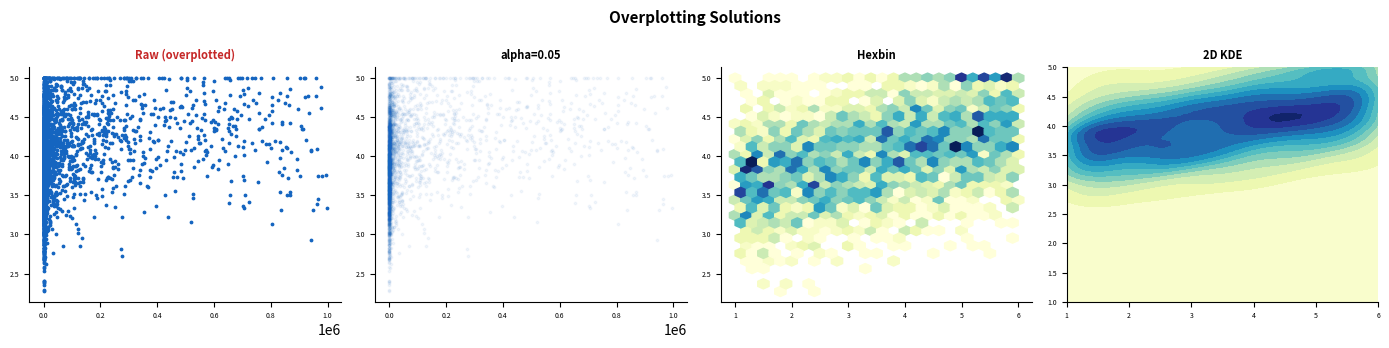
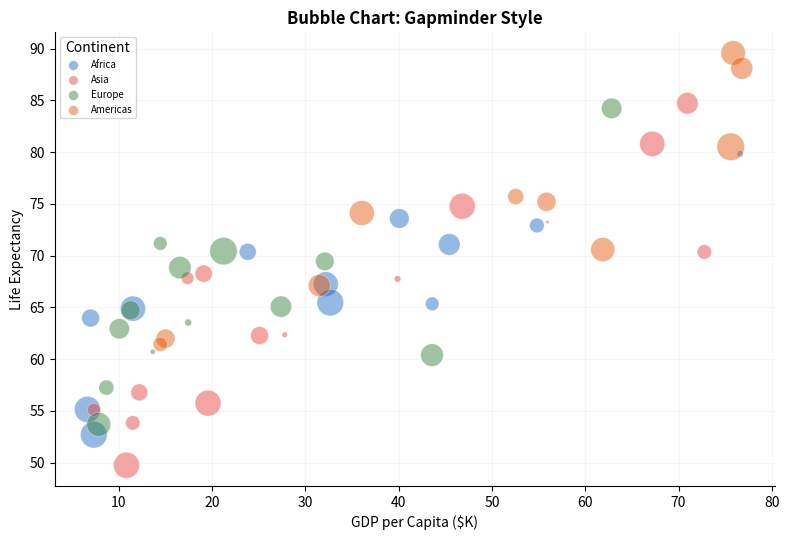
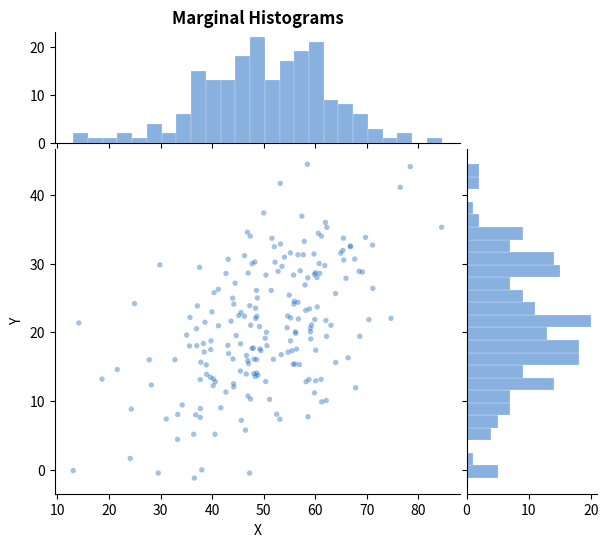
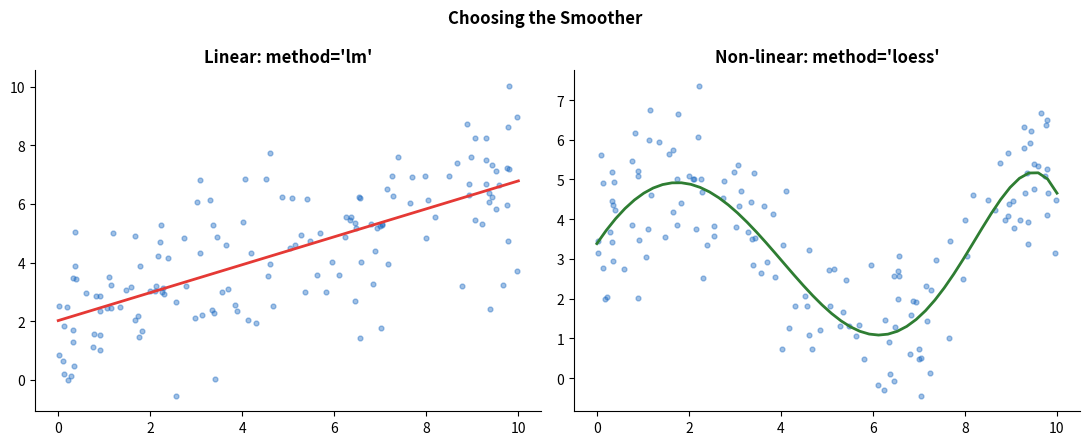

Here is the Python script that generated these plots, in order:
"""W03-M04: Relationships — Scatter, Bubble & Hexbin — Python — UNYT"""
import numpy as np, matplotlib.pyplot as plt, os
from matplotlib.gridspec import GridSpec
from scipy.stats import gaussian_kde
os.makedirs("output",exist_ok=True); np.random.seed(42)

n=3000; rev=10**np.random.uniform(1,6,n); rat=(3.5+0.15*np.log10(rev)+np.random.normal(0,0.5,n)).clip(1,5)

# 1. OVERPLOTTING CASCADE
fig,axes=plt.subplots(1,4,figsize=(14,3.5))
axes[0].scatter(rev,rat,s=3,c="#1565C0"); axes[0].set_title("Raw (overplotted)",fontsize=8,fontweight="bold",color="#C62828")
axes[1].scatter(rev,rat,s=3,c="#1565C0",alpha=0.05); axes[1].set_title("alpha=0.05",fontsize=8,fontweight="bold")
axes[2].hexbin(np.log10(rev),rat,gridsize=25,cmap="YlGnBu",mincnt=1); axes[2].set_title("Hexbin",fontsize=8,fontweight="bold")
xy=np.vstack([np.log10(rev),rat]); kde=gaussian_kde(xy)
xg,yg=np.mgrid[1:6:80j,1:5:80j]; z=kde(np.vstack([xg.ravel(),yg.ravel()])).reshape(xg.shape)
axes[3].contourf(xg,yg,z,levels=12,cmap="YlGnBu"); axes[3].set_title("2D KDE",fontsize=8,fontweight="bold")
for ax in axes: ax.tick_params(labelsize=5); ax.spines["top"].set_visible(False); ax.spines["right"].set_visible(False)
fig.suptitle("Overplotting Solutions",fontsize=11,fontweight="bold"); plt.tight_layout()
plt.savefig("output/overplotting_py.png",dpi=300); plt.close()

# 2. BUBBLE
np.random.seed(66); n2=50; gdp=np.random.uniform(5,80,n2); life=55+0.35*gdp+np.random.normal(0,5,n2)
pop=np.random.uniform(1e6,8e8,n2); cont=np.random.choice(["Africa","Asia","Europe","Americas"],n2)
pal={"Africa":"#1565C0","Asia":"#E53935","Europe":"#2E7D32","Americas":"#E65100"}
fig,ax=plt.subplots(figsize=(8,5.5))
for g,c in pal.items():
    m=cont==g; ax.scatter(gdp[m],life[m],s=pop[m]/2e6,c=c,alpha=0.45,edgecolors="white",lw=0.5,label=g)
ax.legend(fontsize=7,title="Continent",markerscale=0.5); ax.set_xlabel("GDP per Capita ($K)"); ax.set_ylabel("Life Expectancy")
ax.set_title("Bubble Chart: Gapminder Style",fontweight="bold")
ax.spines["top"].set_visible(False); ax.spines["right"].set_visible(False); ax.grid(alpha=0.1)
plt.tight_layout(); plt.savefig("output/bubble_py.png",dpi=300); plt.close()

# 3. MARGINAL DISTRIBUTIONS
np.random.seed(99); n3=200; x3=np.random.normal(50,12,n3); y3=0.4*x3+np.random.normal(0,8,n3)
fig=plt.figure(figsize=(7,6)); gs=GridSpec(4,4,figure=fig,hspace=0.05,wspace=0.05)
ax_m=fig.add_subplot(gs[1:4,0:3]); ax_t=fig.add_subplot(gs[0,0:3],sharex=ax_m); ax_r=fig.add_subplot(gs[1:4,3],sharey=ax_m)
ax_m.scatter(x3,y3,s=15,c="#1565C0",alpha=0.4,edgecolors="none"); ax_m.set_xlabel("X"); ax_m.set_ylabel("Y")
ax_t.hist(x3,bins=25,color="#1565C0",edgecolor="white",lw=0.3,alpha=0.5); ax_t.set_title("Marginal Histograms",fontweight="bold")
ax_r.hist(y3,bins=25,color="#1565C0",edgecolor="white",lw=0.3,alpha=0.5,orientation="horizontal")
ax_t.tick_params(labelbottom=False); ax_r.tick_params(labelleft=False)
for a in [ax_m,ax_t,ax_r]: a.spines["top"].set_visible(False); a.spines["right"].set_visible(False)
plt.tight_layout(); plt.savefig("output/marginal_py.png",dpi=300); plt.close()

# 4. SMOOTHERS
np.random.seed(88); x4=np.random.uniform(0,10,150)
fig,(a1,a2)=plt.subplots(1,2,figsize=(11,4.5))
y_lin=2+0.5*x4+np.random.normal(0,1.5,150); y_nl=3+2*np.sin(x4*0.8)+np.random.normal(0,1,150)
a1.scatter(x4,y_lin,s=12,c="#1565C0",alpha=0.4); m,b=np.polyfit(x4,y_lin,1); xs=np.linspace(0,10,50)
a1.plot(xs,m*xs+b,c="#E53935",lw=2); a1.set_title("Linear: method='lm'",fontweight="bold")
a2.scatter(x4,y_nl,s=12,c="#1565C0",alpha=0.4)
from numpy.polynomial import polynomial as P; coef=P.polyfit(x4,y_nl,6); ys=P.polyval(xs,coef)
a2.plot(xs,ys,c="#2E7D32",lw=2); a2.set_title("Non-linear: method='loess'",fontweight="bold")
for a in [a1,a2]: a.spines["top"].set_visible(False); a.spines["right"].set_visible(False)
fig.suptitle("Choosing the Smoother",fontweight="bold"); plt.tight_layout()
plt.savefig("output/smoothers_py.png",dpi=300); plt.close()
print("All W03-M04 Python plots saved")
